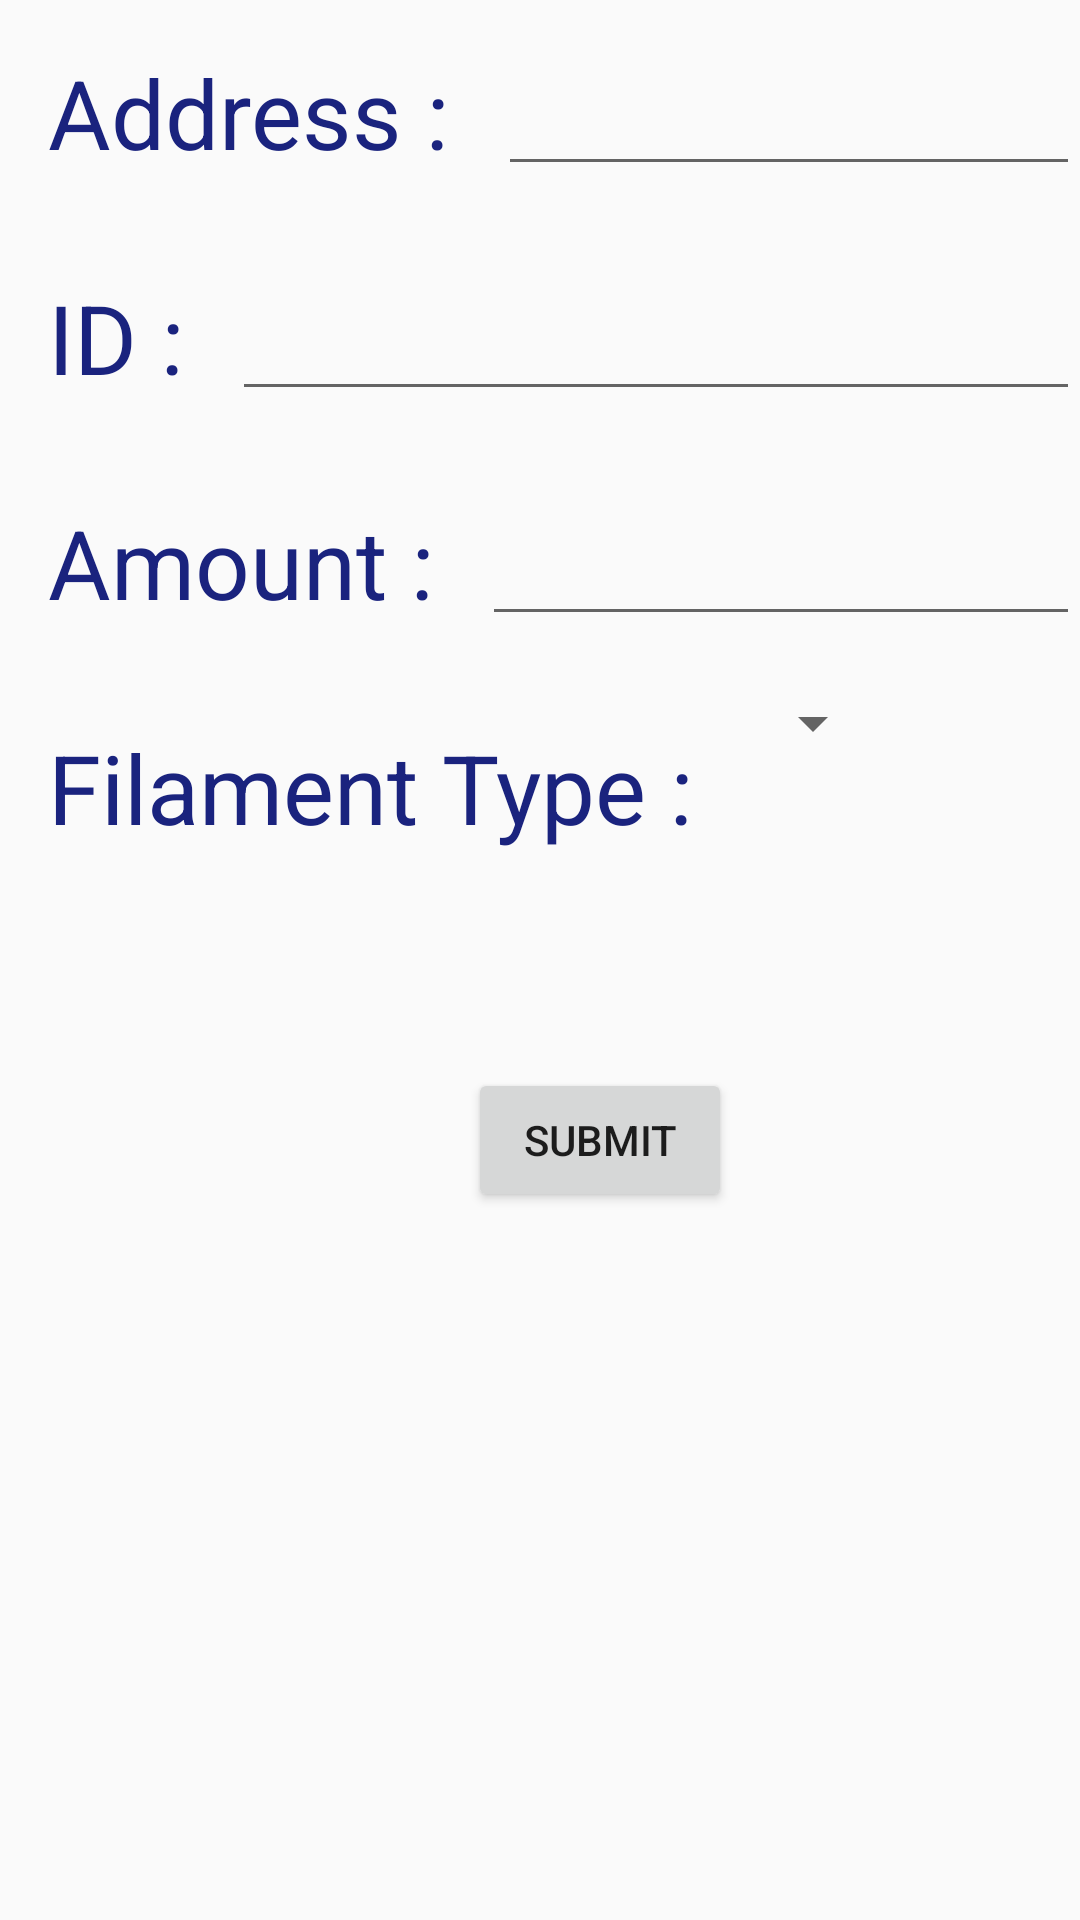

Here is an Android app screen rendered from its layout file. Give the layout XML and the strings, colors and styles it references.
<!-- AndroidManifest.xml: application theme AppTheme -->
<!-- res/layout/activity_new.xml -->
<?xml version="1.0" encoding="utf-8"?>
<LinearLayout xmlns:android="http://schemas.android.com/apk/res/android"
    xmlns:app="http://schemas.android.com/apk/res-auto"
    android:orientation="vertical"
    xmlns:tools="http://schemas.android.com/tools"
    android:layout_width="match_parent"
    android:layout_height="match_parent"
    tools:context="com.example.yassermuhamed.ideationmarathon.NewActivity">

    <LinearLayout
        android:layout_width="match_parent"
        android:orientation="horizontal"
        android:layout_height="wrap_content">
    <TextView
        android:textColor="#1A237E"
        android:textSize="32sp"
        android:padding="16dp"
        android:id="@+id/textView2"
        android:layout_width="wrap_content"
        android:layout_height="wrap_content"
        android:text="Address :" />

        <EditText
            android:layout_width="match_parent"
            android:layout_height="wrap_content" />
    </LinearLayout>
    <LinearLayout
        android:layout_width="match_parent"
        android:orientation="horizontal"
        android:layout_height="wrap_content">
        <TextView
            android:textColor="#1A237E"
            android:textSize="32sp"
            android:padding="16dp"
            android:id="@+id/textView3"
            android:layout_width="wrap_content"
            android:layout_height="wrap_content"
            android:text="ID :" />

        <EditText
            android:layout_width="match_parent"
            android:layout_height="wrap_content" />
    </LinearLayout>
    <LinearLayout
        android:orientation="horizontal"
        android:layout_width="match_parent"
        android:layout_height="wrap_content">
        <TextView
            android:textColor="#1A237E"
            android:textSize="32sp"
            android:padding="16dp"
            android:id="@+id/textView22"
            android:layout_width="wrap_content"
            android:layout_height="wrap_content"
            android:text="Amount :" />

        <EditText
            android:layout_width="match_parent"
            android:layout_height="wrap_content" />
    </LinearLayout>
    <LinearLayout
        android:layout_height="wrap_content"
        android:layout_width="wrap_content"
        android:orientation="horizontal">
    
    <TextView
        android:padding="16dp"
        android:textColor="#1A237E"
        android:textSize="32sp"
        android:text="@string/category_gender"
        style="@style/CategoryStyle" />

    
    <LinearLayout
        android:layout_height="wrap_content"
        android:layout_width="wrap_content"
        android:orientation="horizontal">

        
        <Spinner
            android:id="@+id/spinner_gender"
            android:layout_width="wrap_content"
            android:layout_height="wrap_content"
            android:paddingTop="32dp"
            android:paddingLeft="0dp"
            android:spinnerMode="dropdown" />
    </LinearLayout>
</LinearLayout>

    <Button
        android:id="@+id/button"
        android:text="SUBMIT"
        android:layout_width="wrap_content"
        android:layout_height="wrap_content"
        android:layout_marginLeft="156dp"
        android:layout_marginTop="56dp" />
</LinearLayout>
<!-- resources referenced by this layout -->
<resources>
  <string name="category_gender">Filament Type :</string>
  <style name="CategoryStyle">
      <item name="android:layout_height">wrap_content</item>
      <item name="android:layout_width">wrap_content</item>
      <item name="android:paddingTop">16dp</item>
      <item name="android:textColor">@color/colorPrimary</item>
      </style>
  <style name="AppTheme" parent="Theme.AppCompat.Light.DarkActionBar">
          
          <item name="colorPrimary">@color/colorPrimary</item>
          <item name="colorPrimaryDark">@color/colorPrimaryDark</item>
          <item name="colorAccent">@color/colorAccent</item>
      </style>
  <!-- not gathered from this repository: default colours our renderer supplied (Android Studio template values) -->
  <color name="colorPrimary">#FF6200EE</color>
  <color name="colorPrimaryDark">#FF3700B3</color>
  <color name="colorAccent">#FF03DAC5</color>
</resources>
